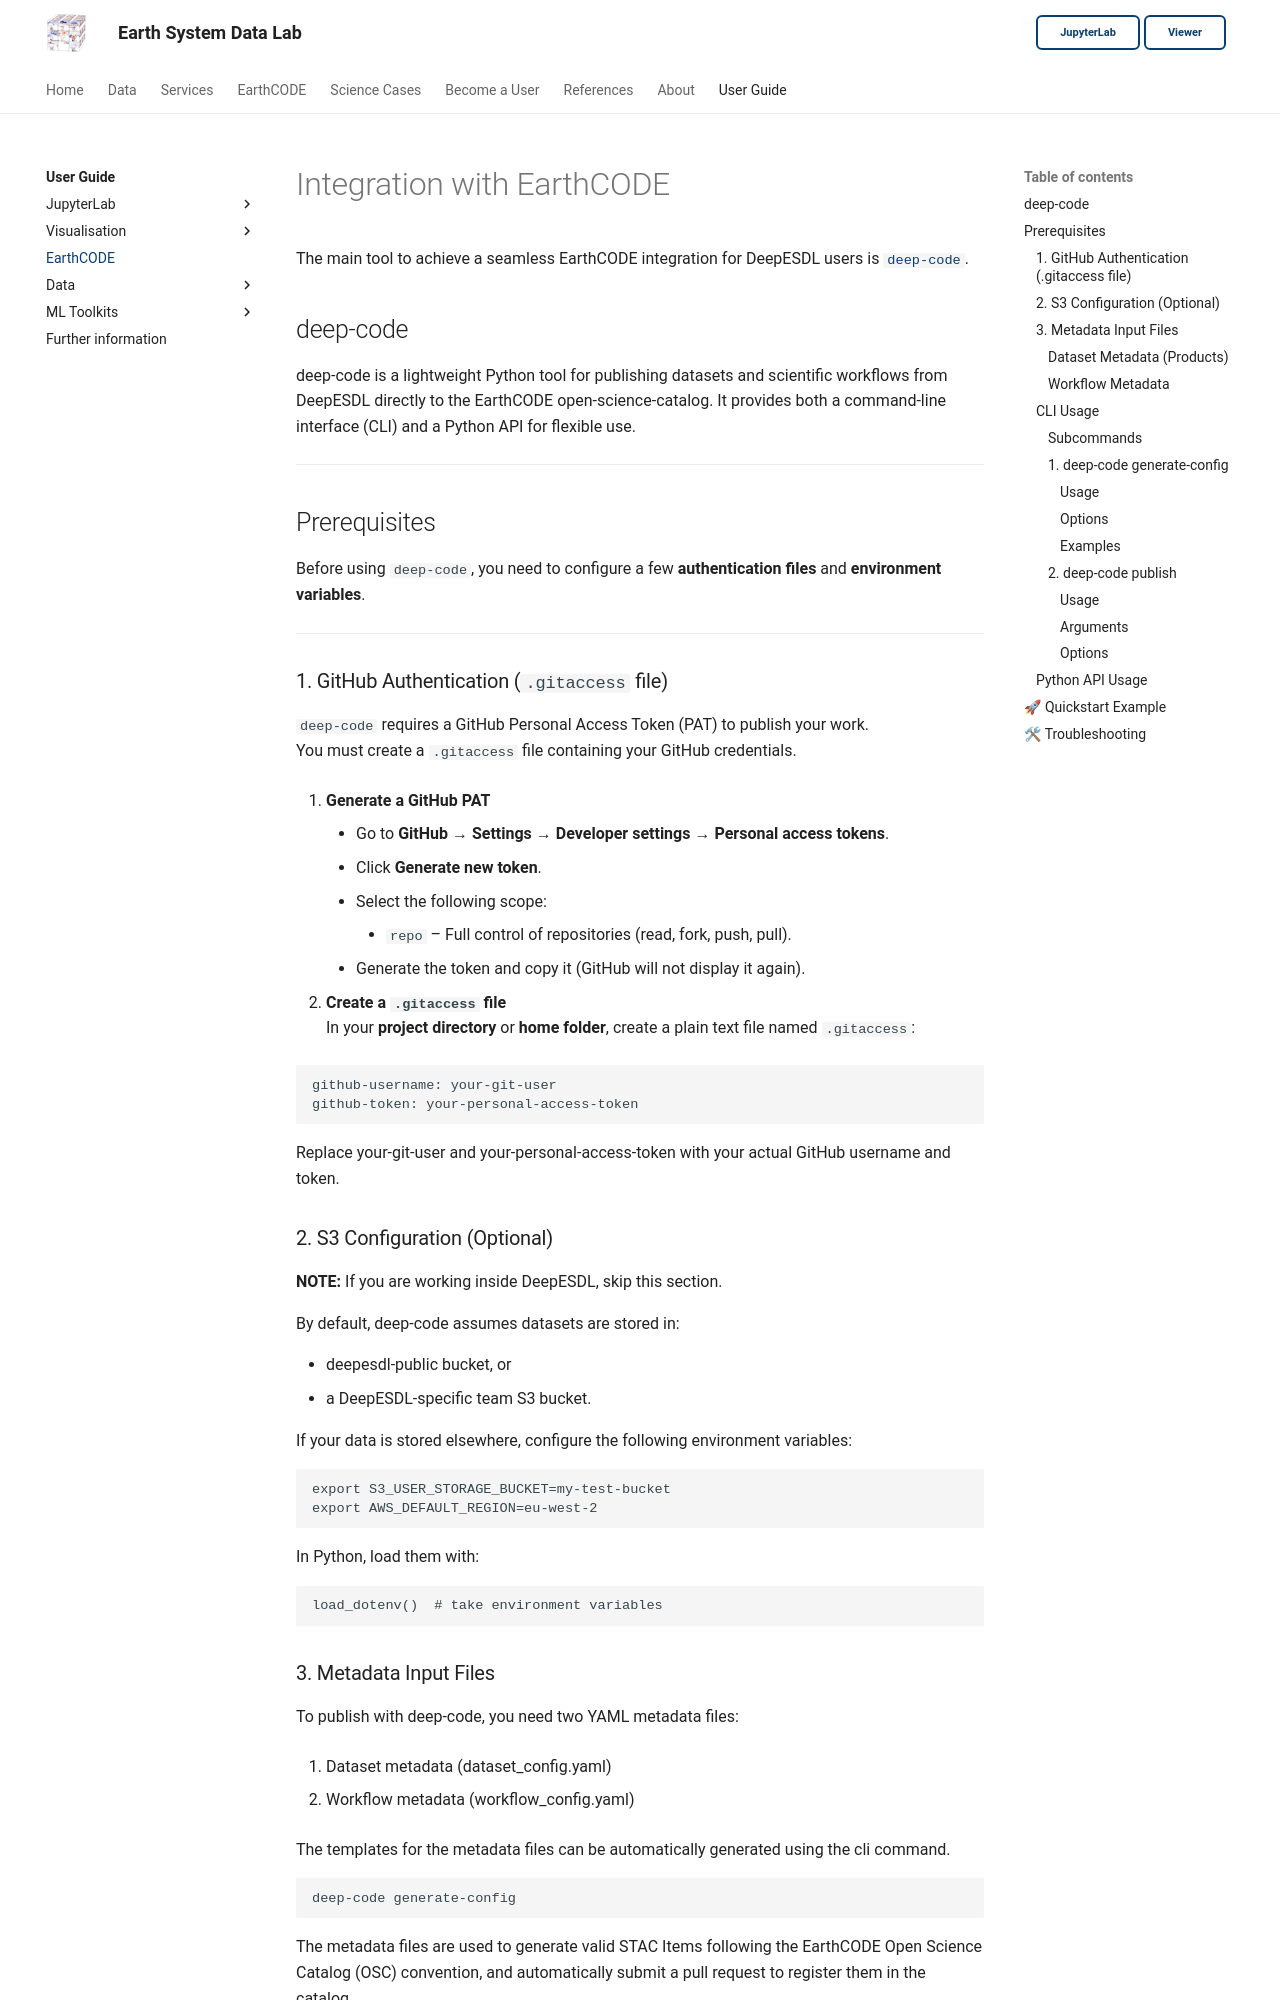

repository: deepesdl/deepesdl-doc · page: guide/earthcode/index.html · generator: mkdocs

# Integration with EarthCODE

The main tool to achieve a seamless EarthCODE integration for DeepESDL users is [`deep-code`](https://github.com/deepesdl/deep-code).

## deep-code

deep-code is a lightweight Python tool for publishing datasets and scientific
workflows from DeepESDL directly to the EarthCODE open-science-catalog.
It provides both a command-line interface (CLI) and a Python API for flexible use.

---

## Prerequisites

Before using `deep-code`, you need to configure a few **authentication files** and **environment variables**.

---

### 1. GitHub Authentication (`.gitaccess` file)

`deep-code` requires a GitHub Personal Access Token (PAT) to publish your work.  
You must create a `.gitaccess` file containing your GitHub credentials.

1. **Generate a GitHub PAT**
    - Go to **GitHub → Settings → Developer settings → Personal access tokens**.
    - Click **Generate new token**.
    - Select the following scope:
        - `repo` – Full control of repositories (read, fork, push, pull).
    - Generate the token and copy it (GitHub will not display it again).

2. **Create a `.gitaccess` file**  
   In your **project directory** or **home folder**, create a plain text file named `.gitaccess`:

   ```shell
   github-username: your-git-user
   github-token: your-personal-access-token
   ```
   
Replace your-git-user and your-personal-access-token with your actual GitHub username and token.

### 2. S3 Configuration (Optional)

**NOTE:** If you are working inside DeepESDL, skip this section.

By default, deep-code assumes datasets are stored in:

- deepesdl-public bucket, or
- a DeepESDL-specific team S3 bucket.

If your data is stored elsewhere, configure the following environment variables:

```
export S3_USER_STORAGE_BUCKET=my-test-bucket
export AWS_DEFAULT_REGION=eu-west-2
```

In Python, load them with:

```
load_dotenv()  # take environment variables
```

### 3. Metadata Input Files

To publish with deep-code, you need two YAML metadata files:

1. Dataset metadata (dataset_config.yaml)

2. Workflow metadata (workflow_config.yaml)

The templates for the metadata files can be automatically generated using the cli
command.

```shell
deep-code generate-config
```

The metadata files are used to generate valid STAC Items following the EarthCODE
Open Science Catalog (OSC) convention, and
automatically submit a pull request to register them in the catalog.
